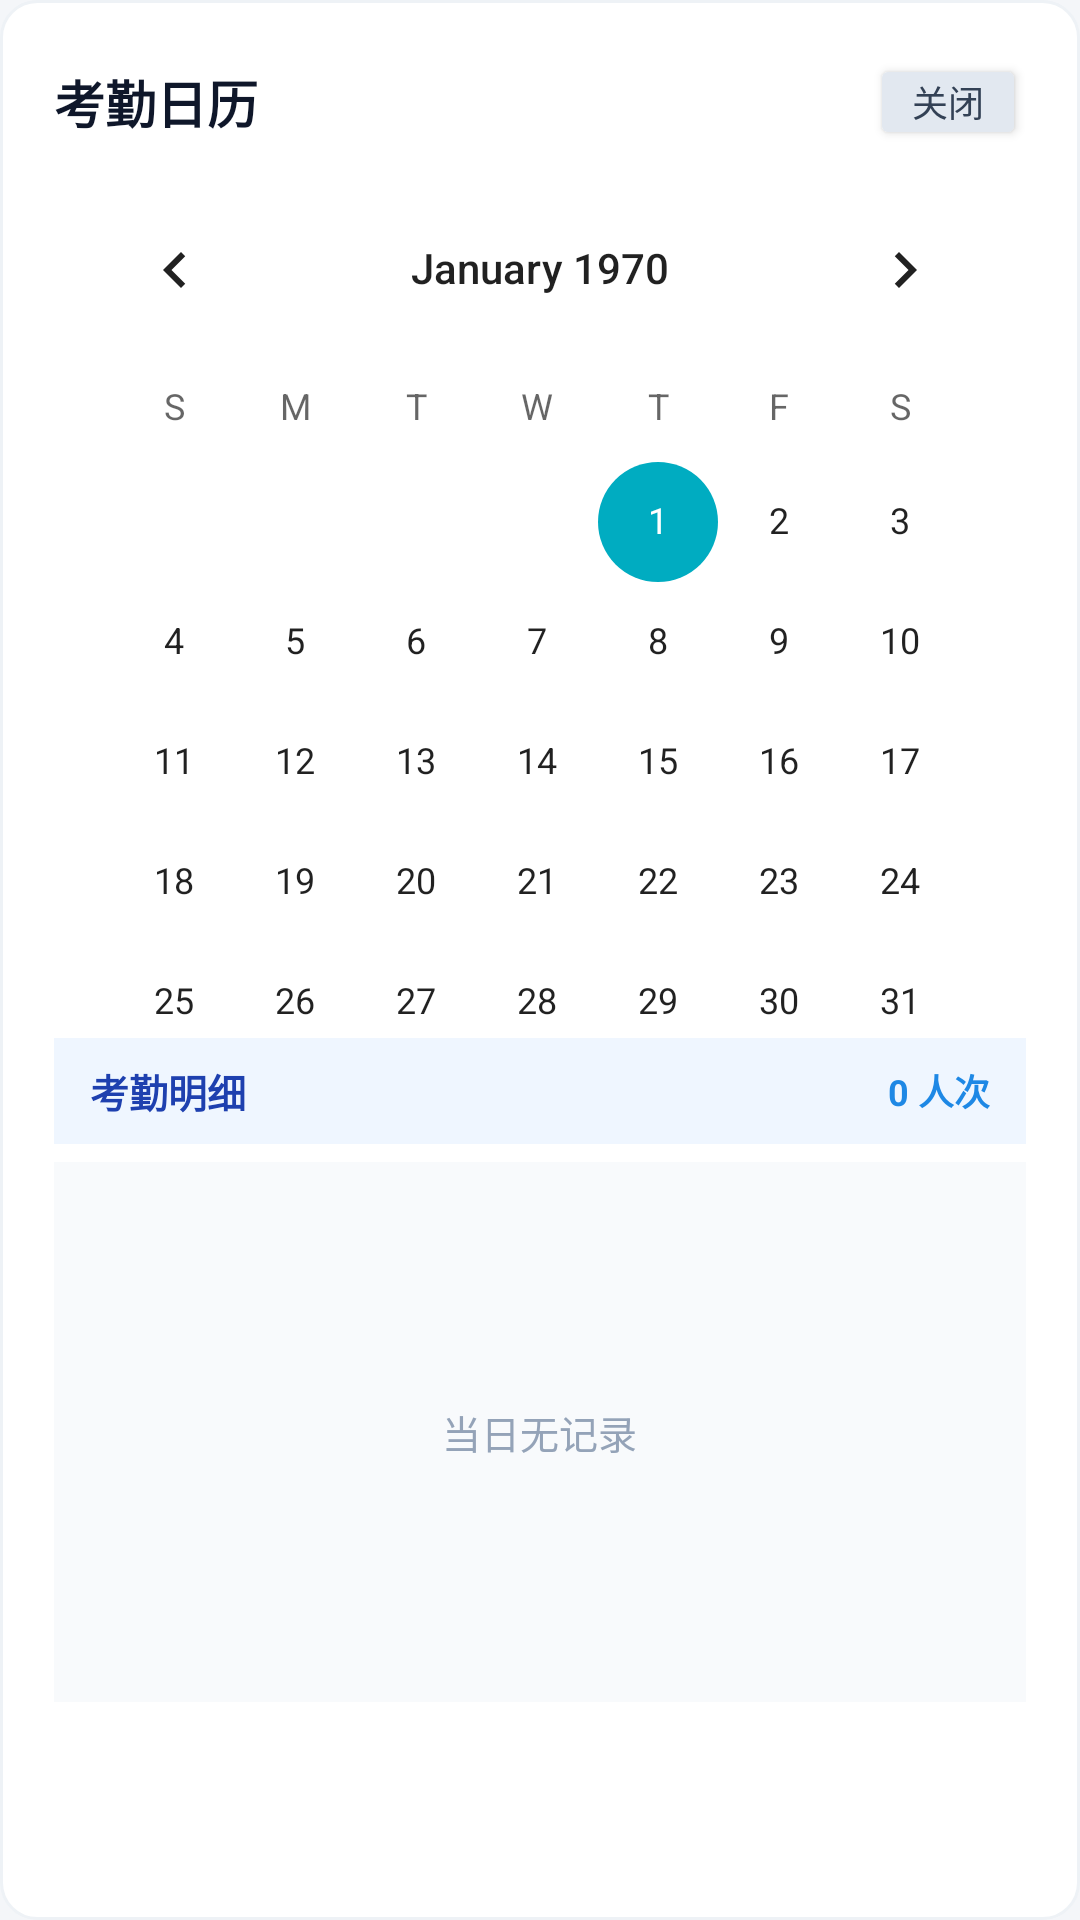

Here is an Android app screen rendered from its layout file. Give the layout XML and the strings, colors and styles it references.
<!-- AndroidManifest.xml: application theme Theme.CampusChat -->
<!-- res/layout/dialog_attendance_calendar.xml -->
<?xml version="1.0" encoding="utf-8"?>
<LinearLayout
    xmlns:android="http://schemas.android.com/apk/res/android"
    xmlns:tools="http://schemas.android.com/tools"
    android:layout_width="match_parent"
    android:layout_height="wrap_content"
    android:background="@drawable/bg_card_surface"
    android:orientation="vertical"
    android:padding="18dp">

    
    <LinearLayout
        android:layout_width="match_parent"
        android:layout_height="wrap_content"
        android:gravity="center_vertical"
        android:orientation="horizontal">

        <TextView
            android:layout_width="0dp"
            android:layout_height="wrap_content"
            android:layout_weight="1"
            android:text="考勤日历"
            android:textColor="#0F172A"
            android:textSize="17sp"
            android:textStyle="bold" />

        <Button
            android:id="@+id/btnCloseCalendar"
            android:layout_width="wrap_content"
            android:layout_height="32dp"
            android:minWidth="0dp"
            android:minHeight="0dp"
            android:insetTop="0dp"
            android:insetBottom="0dp"
            android:paddingStart="14dp"
            android:paddingTop="0dp"
            android:paddingEnd="14dp"
            android:paddingBottom="0dp"
            android:gravity="center"
            android:backgroundTint="#E2E8F0"
            android:text="关闭"
            android:textColor="#334155"
            android:textSize="12sp"
            tools:ignore="HardcodedText,TouchTargetSizeCheck" />
    </LinearLayout>

    
    <CalendarView
        android:id="@+id/calendarViewAttendance"
        android:layout_width="match_parent"
        android:layout_height="290dp"
        android:layout_marginTop="6dp" />

    
    <LinearLayout
        android:layout_width="match_parent"
        android:layout_height="wrap_content"
        android:background="#EFF6FF"
        android:gravity="center_vertical"
        android:orientation="horizontal"
        android:paddingStart="12dp"
        android:paddingTop="8dp"
        android:paddingEnd="12dp"
        android:paddingBottom="8dp">

        <TextView
            android:id="@+id/tvSelectedDateTitle"
            android:layout_width="0dp"
            android:layout_height="wrap_content"
            android:layout_weight="1"
            android:text="考勤明细"
            android:textColor="#1E40AF"
            android:textSize="13sp"
            android:textStyle="bold" />

        <TextView
            android:id="@+id/tvSelectedDateSummary"
            android:layout_width="wrap_content"
            android:layout_height="wrap_content"
            android:text="0 人次"
            android:textColor="#1E88E5"
            android:textSize="12sp"
            android:textStyle="bold" />
    </LinearLayout>

    
    <FrameLayout
        android:layout_width="match_parent"
        android:layout_height="180dp"
        android:layout_marginTop="6dp"
        android:background="#F8FAFC">

        <ListView
            android:id="@+id/lvAttendanceLogs"
            android:layout_width="match_parent"
            android:layout_height="match_parent"
            android:divider="#E2E8F0"
            android:dividerHeight="1dp" />

        <TextView
            android:id="@+id/tvEmptyAttendanceLogs"
            android:layout_width="wrap_content"
            android:layout_height="wrap_content"
            android:layout_gravity="center"
            android:text="当日无记录"
            android:textColor="#94A3B8"
            android:textSize="13sp"
            android:visibility="visible" />
    </FrameLayout>

</LinearLayout>
<!-- resources referenced by this layout -->
<resources>
  <!-- drawable bg_card_surface (drawable) -->
  <?xml version="1.0" encoding="utf-8"?>
  <shape xmlns:android="http://schemas.android.com/apk/res/android"
      android:shape="rectangle">
      <solid android:color="#FFFFFF" />
      <stroke android:width="1dp" android:color="#EEF2F6" />
      <corners android:radius="12dp" />
  </shape>
  <style name="Theme.CampusChat" parent="Theme.AppCompat.Light.NoActionBar">
          
          <item name="colorPrimary">@color/brand_primary</item>
          <item name="colorPrimaryDark">@color/brand_primary_dark</item>
          <item name="colorAccent">@color/brand_accent</item>
  
          
          <item name="android:windowBackground">@color/app_background</item>
  
          
          <item name="android:statusBarColor">@color/white</item>
  
          
          <item name="android:windowLightStatusBar">true</item>
      </style>
  <color name="brand_primary">#1E88E5</color>
  <color name="brand_primary_dark">#1565C0</color>
  <color name="brand_accent">#00ACC1</color>
  <color name="app_background">#F4F6F9</color>
  <color name="white">#FFFFFFFF</color>
</resources>
